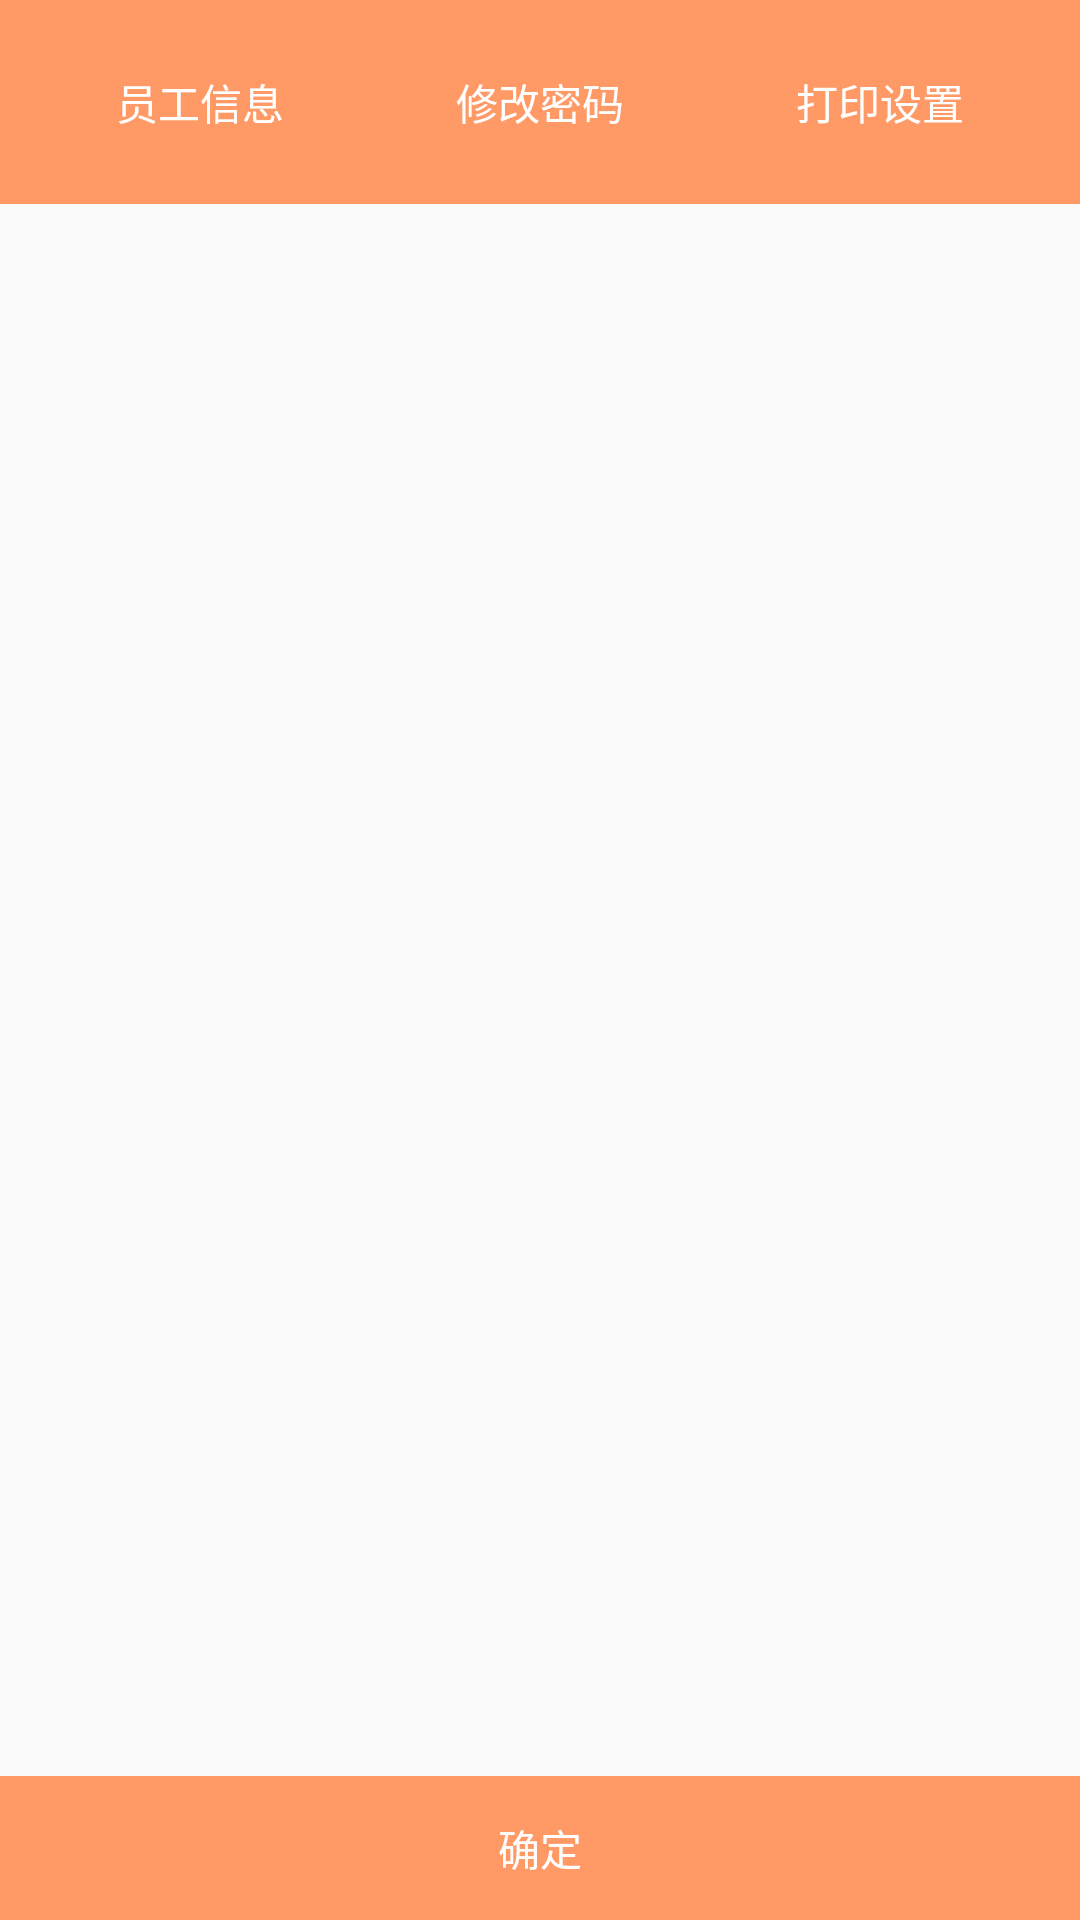

Write the Android layout XML for this screen, with the resource values it uses.
<!-- AndroidManifest.xml: application theme AppTheme -->
<!-- res/layout/settingfragment.xml -->
<?xml version="1.0" encoding="utf-8"?>
<LinearLayout xmlns:android="http://schemas.android.com/apk/res/android"
    android:layout_width="match_parent"
    android:layout_height="match_parent"
    android:orientation="vertical" >






    <RelativeLayout
        android:layout_width="match_parent"
        android:layout_height="wrap_content"
        >
<android.support.v4.view.ViewPager
            android:id="@+id/viewpager"
            android:layout_width="match_parent"
            android:layout_height="wrap_content" />
        <LinearLayout
            android:layout_width="match_parent"
            android:layout_height="wrap_content"
            android:orientation="horizontal"
            android:background="#ff9966"
            android:padding="10dp"

            >


            <Button
                android:id="@+id/employeeInfo"
                android:layout_width="wrap_content"
                android:layout_height="wrap_content"
                android:text="员工信息"
                android:background="@null"
                android:textColor="@color/font_selector"
                android:layout_weight="1.0"
                />
            <Button
                android:id="@+id/updatePass"
                android:layout_width="wrap_content"
                android:layout_height="wrap_content"
                android:text="修改密码"
                android:background="@null"
                android:textColor="@color/font_selector"
                android:layout_weight="1.0"
                />
            <Button
                android:id="@+id/printSetting"
                android:layout_width="wrap_content"
                android:layout_height="wrap_content"
                android:text="打印设置"
                android:background="@null"
                android:textColor="@color/font_selector"
                android:layout_weight="1.0"
                />


        </LinearLayout>

        





        <LinearLayout
            android:layout_width="match_parent"
            android:layout_height="wrap_content"
            android:gravity="center"
            android:layout_alignParentBottom="true"
            android:background="#ff9966"
            >
            <Button
                android:id="@+id/sure"
                android:layout_width="wrap_content"
                android:layout_height="wrap_content"
                android:text="确定"
                android:textColor="@color/white"
                android:background="@null"
                android:drawableTop="@drawable/sure"
                />

        </LinearLayout>

    </RelativeLayout>
</LinearLayout>
<!-- resources referenced by this layout -->
<resources>
  <color name="white">#ffffff</color>
  <style name="AppTheme" parent="Theme.AppCompat.Light.DarkActionBar">
          
          <item name="colorPrimary">@color/colorPrimary</item>
          <item name="colorPrimaryDark">@color/colorPrimaryDark</item>
          <item name="colorAccent">@color/colorAccent</item>
      </style>
  <color name="colorPrimary">#3F51B5</color>
  <color name="colorPrimaryDark">#303F9F</color>
  <color name="colorAccent">#FF4081</color>
</resources>
